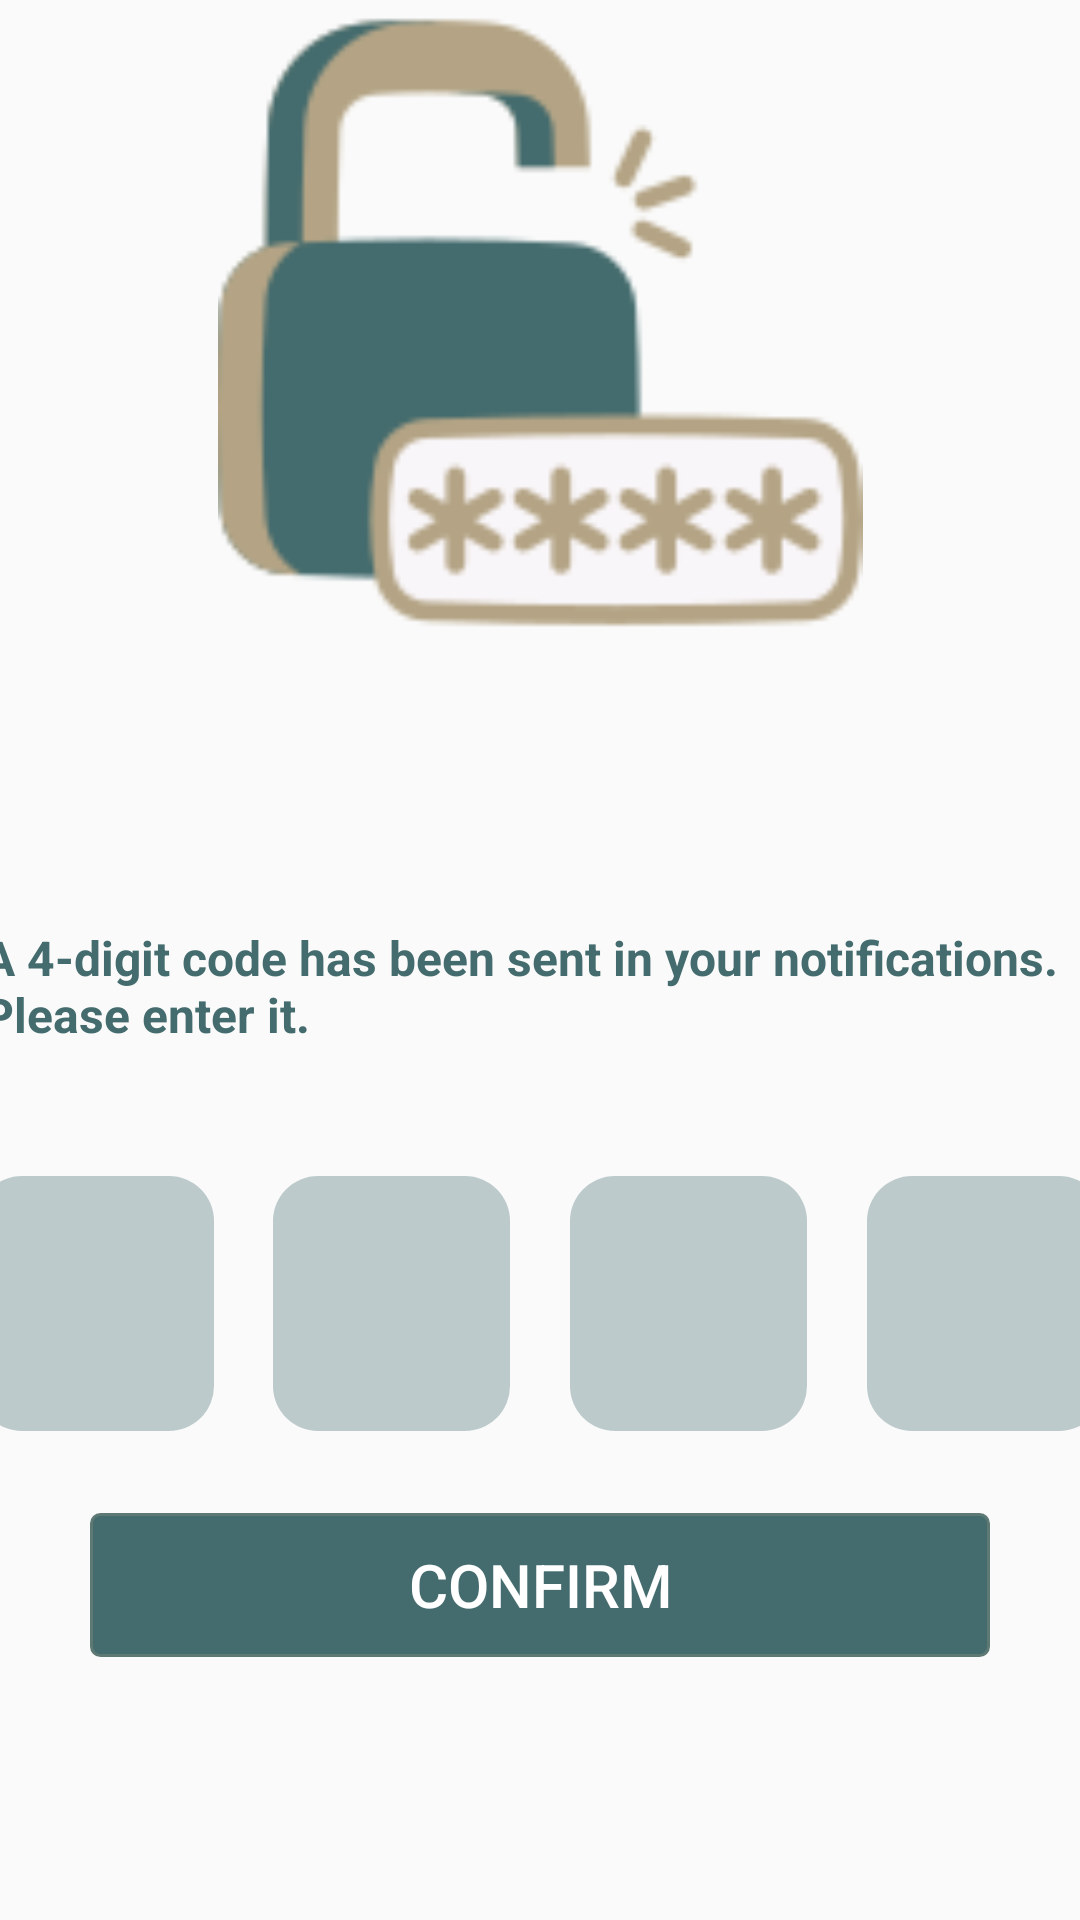

Produce the Android XML layout that renders to this screen, including the resource entries it uses.
<!-- AndroidManifest.xml: application theme Theme.App_Login -->
<!-- res/layout/activity_confirm_otp.xml -->
<?xml version="1.0" encoding="utf-8"?>
<android.support.constraint.ConstraintLayout xmlns:android="http://schemas.android.com/apk/res/android"
    xmlns:app="http://schemas.android.com/apk/res-auto"
    xmlns:tools="http://schemas.android.com/tools"
    android:layout_width="match_parent"
    android:layout_height="match_parent"
    tools:context=".signlogin.MainActivity">


    <ImageView
        android:id="@+id/imageView"
        android:layout_width="238dp"
        android:layout_height="215dp"
        android:layout_marginStart="90dp"
        android:layout_marginEnd="90dp"
        app:layout_constraintEnd_toEndOf="parent"
        app:layout_constraintStart_toStartOf="parent"
        app:layout_constraintTop_toTopOf="parent"
        app:srcCompat="@drawable/password_" />

    <Button
        android:id="@+id/Submit_OTP_btn"
        style="?android:attr/borderlessButtonStyle"
        android:layout_width="300dp"
        android:layout_height="48dp"
        android:layout_marginStart="20dp"
        android:layout_marginEnd="20dp"
        android:layout_marginBottom="80dp"
        android:background="@drawable/my_button"
        android:fadingEdge="horizontal"
        android:text="confirm"
        android:textAllCaps="true"
        android:textColor="#FFFFFF"
        android:textSize="20sp"
        app:layout_constraintBottom_toBottomOf="parent"
        app:layout_constraintEnd_toEndOf="parent"
        app:layout_constraintStart_toStartOf="parent"
        app:layout_constraintTop_toBottomOf="@+id/N3_OTP" />


    <TextView
        android:id="@+id/textView2"
        android:layout_width="372dp"
        android:layout_height="48dp"
        android:layout_marginStart="10dp"
        android:layout_marginTop="20dp"
        android:layout_marginEnd="10dp"
        android:text="A 4-digit code has been sent in your notifications. Please enter it."
        android:textColor="#446b6d"
        android:textSize="16sp"
        android:textStyle="bold"
        app:layout_constraintEnd_toEndOf="parent"
        app:layout_constraintStart_toStartOf="parent"
        app:layout_constraintTop_toBottomOf="@+id/Login_Titlee" />


    <EditText
        android:id="@+id/N1_OTP"
        android:layout_width="79dp"
        android:layout_height="85dp"
        android:layout_marginStart="20dp"
        android:layout_marginTop="28dp"
        android:layout_marginEnd="20dp"
        android:layout_marginBottom="20dp"
        android:background="@drawable/my_edit_text"
        android:ems="10"
        android:gravity="center"
        android:includeFontPadding="false"
        android:inputType="number"
        android:padding="5dip"
        android:textAlignment="center"
        android:textColor="#446b6d"
        android:textColorHint="#00FFFFFF"
        android:textSize="40sp"
        app:layout_constraintBottom_toTopOf="@+id/Submit_OTP_btn"
        app:layout_constraintEnd_toStartOf="@+id/N2_OTP"
        app:layout_constraintStart_toStartOf="parent"
        app:layout_constraintTop_toBottomOf="@+id/textView2"
        tools:ignore="MissingConstraints" />

    <EditText
        android:id="@+id/N2_OTP"
        android:layout_width="79dp"
        android:layout_height="85dp"
        android:layout_marginTop="28dp"
        android:layout_marginEnd="20dp"
        android:layout_marginBottom="20dp"
        android:background="@drawable/my_edit_text"
        android:ems="10"
        android:gravity="center"
        android:includeFontPadding="false"
        android:inputType="number"
        android:padding="5dip"
        android:textAlignment="center"
        android:textColor="#446b6d"
        android:textColorHint="#00FFFFFF"
        android:textSize="40sp"
        app:layout_constraintBottom_toTopOf="@+id/Submit_OTP_btn"
        app:layout_constraintEnd_toStartOf="@+id/N3_OTP"
        app:layout_constraintStart_toEndOf="@+id/N1_OTP"
        app:layout_constraintTop_toBottomOf="@+id/textView2"
        tools:ignore="MissingConstraints" />

    <EditText
        android:id="@+id/N3_OTP"
        android:layout_width="79dp"
        android:layout_height="85dp"
        android:layout_marginTop="28dp"
        android:layout_marginEnd="20dp"
        android:layout_marginBottom="20dp"
        android:background="@drawable/my_edit_text"
        android:ems="10"
        android:gravity="center"
        android:includeFontPadding="false"
        android:inputType="number"
        android:padding="5dip"
        android:textAlignment="center"
        android:textColor="#446b6d"
        android:textColorHint="#00FFFFFF"
        android:textSize="40sp"
        app:layout_constraintBottom_toTopOf="@+id/Submit_OTP_btn"
        app:layout_constraintEnd_toStartOf="@+id/N4_OTP"
        app:layout_constraintStart_toEndOf="@+id/N2_OTP"
        app:layout_constraintTop_toBottomOf="@+id/textView2"
        tools:ignore="MissingConstraints" />

    <EditText
        android:id="@+id/N4_OTP"
        android:layout_width="79dp"
        android:layout_height="85dp"
        android:layout_marginTop="28dp"
        android:layout_marginEnd="20dp"
        android:layout_marginBottom="20dp"
        android:background="@drawable/my_edit_text"
        android:ems="10"
        android:gravity="center"
        android:includeFontPadding="false"
        android:inputType="number"
        android:padding="5dip"
        android:textAlignment="center"
        android:textColor="#446b6d"
        android:textColorHint="#00FFFFFF"
        android:textSize="40sp"
        app:layout_constraintBottom_toTopOf="@+id/Submit_OTP_btn"
        app:layout_constraintEnd_toEndOf="parent"
        app:layout_constraintStart_toEndOf="@+id/N3_OTP"
        app:layout_constraintTop_toBottomOf="@+id/textView2"
        tools:ignore="MissingConstraints" />

    <TextView
        android:id="@+id/Login_Titlee"
        android:layout_width="wrap_content"
        android:layout_height="wrap_content"
        android:layout_marginStart="80dp"
        android:layout_marginTop="28dp"
        android:layout_marginEnd="304dp"
        android:layout_marginBottom="17dp"
        android:text="Enter OTP"
        android:textColor="@color/Teal"
        android:textSize="34sp"
        android:textStyle="bold"
        app:layout_constraintBottom_toTopOf="@+id/textView2"
        app:layout_constraintEnd_toEndOf="parent"
        app:layout_constraintStart_toStartOf="parent"
        app:layout_constraintTop_toBottomOf="@+id/imageView" />


</android.support.constraint.ConstraintLayout>
<!-- resources referenced by this layout -->
<resources>
  <color name="Teal">#446b6d</color>
  <!-- drawable my_button (drawable) -->
  <?xml version="1.0" encoding="utf-8"?>
  <selector xmlns:android="http://schemas.android.com/apk/res/android" >
      <item android:state_pressed="true" >
          <shape android:shape="rectangle"  >
              <corners android:radius="3dip" />
              <stroke android:width="1dip" android:color="#5e7974" />
              <gradient android:angle="-90" android:startColor="#b4a485" android:endColor="#b4a485"  />
          </shape>
      </item>
      <item android:state_focused="true">
          <shape android:shape="rectangle"  >
              <corners android:radius="3dip" />
              <stroke android:width="1dip" android:color="#5e7974" />
              <solid android:color="#58857e"/>
          </shape>
      </item>
      <item >
          <shape android:shape="rectangle"  >
              <corners android:radius="3dip" />
              <stroke android:width="1dip" android:color="#5e7974" />
              <gradient android:angle="-90" android:startColor="#446b6d" android:endColor="#446b6d" />
          </shape>
      </item>
  </selector>
  <!-- drawable my_edit_text (drawable) -->
  <?xml version="1.0" encoding="utf-8"?>
  <shape xmlns:android="http://schemas.android.com/apk/res/android"
      android:shape="rectangle"
      android:padding="10dp">
  
      <solid android:color="#56446B6D" />
      <corners
          android:bottomRightRadius="15dp"
          android:bottomLeftRadius="15dp"
          android:topLeftRadius="15dp"
          android:topRightRadius="15dp" />
  </shape>
  <!-- drawable password_: png bitmap (drawable, 12709 bytes) -->
  <style name="Theme.App_Login" parent="Theme.AppCompat.Light.DarkActionBar">
          
          <item name="colorPrimary">#d1c0ab</item> //color of title
          <item name="colorPrimaryDark">#BFBFBF</item> // color above title
          <item name="colorAccent">#446b6d</item> // select text
          <item name="android:actionBarSize">50dp</item>
  
          
          <item name="android:statusBarColor" tools:targetApi="l">?attr/colorPrimaryDark</item>
  
  
          
      </style>
</resources>
